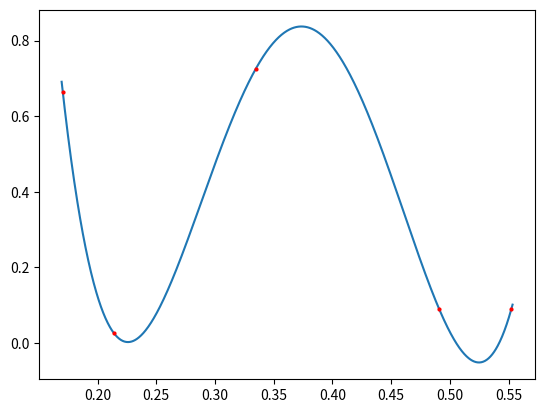

Reproduce this figure in Python.
import numpy as np
import matplotlib.pyplot as plt

n = 5
polynomial_order = n-1

points = np.random.rand(n,2)

coeff = np.polyfit(x=points[:,0], y= points[:,1], deg = polynomial_order)
eps = 0.001
x = np.linspace(np.min(points[:,0])-eps, np.max(points[:,0])+eps, 1000)
y_estimated  = np.polyval(p = coeff, x = x)

plt.plot(x, y_estimated)
plt.plot(points[:,0], points[:,1], marker='.', linestyle = 'None', markersize = 4, color = 'red')
plt.show()

# print(coeff)